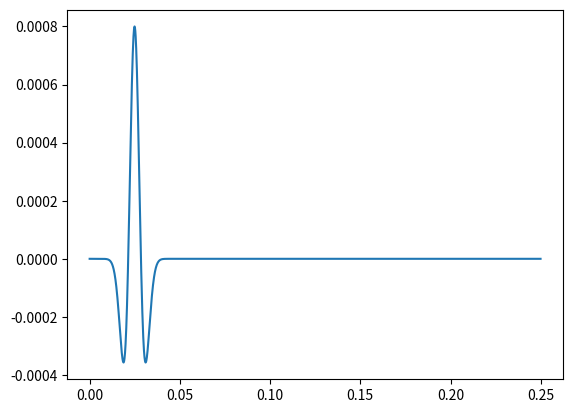
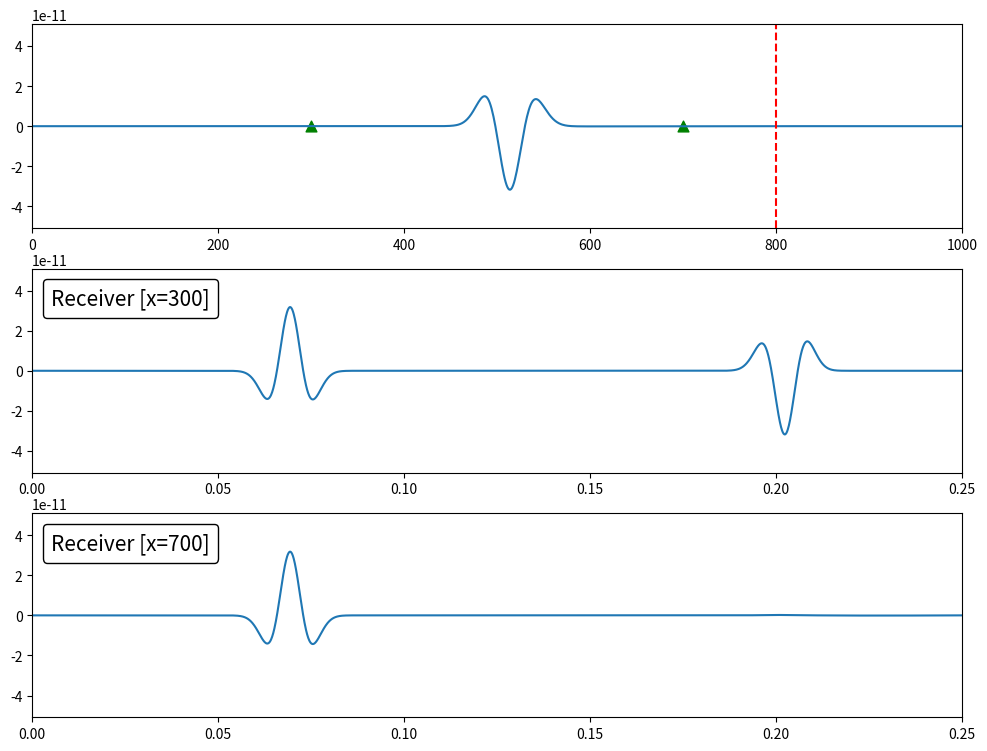

Recreate these plots in Python, in order.
# /*************************************************************************/
# /* Author: Joe McNease                                                   */
# /*                                                                       */
# /* A simple introductory script to the Convolutional Perfectly           */
# /* Matched Layer (C-PML) technique.                                      */
# /*                                                                       */
# /* This example solves the 1d isotropic elastic wave equation            */
# /* using a staggered grid finite difference scheme (Madriaga 1976,       */
# /* Vireaux 1984/1986, Levander 1988, etc.). The staggered grid           */
# /* is a very elegant scheme and used extensively in numerical            */
# /* modeling of seismic waves. There are many other ways of modeling      */
# /* these waves, such as psuedospectral, finite element, etc., but        */
# /* finite differences are probably the easiest to understand and         */
# /* implement.                                                            */
# /*                                                                       */
# /* The C-PML is an extension of the PML method by Berrenger (1995)       */
# /* which was originally created for modeling electromagnetic waves.      */
# /* However, this technique called for split fields (splitting the        */
# /* divergence operator into normal and parallel components) and suffered */
# /* when waves were at grazing incidence to the PML boundary. Roden and   */
# /* Gedney (2000) increased the effectiveness of the PML with their       */
# /* C-PML, using a recursive relation and memory variables to quickly     */
# /* and efficiently calculate the convolutional term (resulting from      */
# /* inverse Fourier transform with frequency dependence) in the PML       */
# /* layers. Komatitsch and Martin (2007) then applied this using unsplit  */
# /* fields, which is implemented here. This is simple to add to existing  */
# /* finite difference codes, which you can see in the code below!         */
# /*                                                                       */
# /* Try changing the material parameters or extending the code to 2d      */
# /* as a challenge!                                                       */
# /*************************************************************************/


import sys

import numpy as np
import matplotlib.pyplot as plt
from matplotlib.offsetbox import AnchoredText
from matplotlib.animation import FuncAnimation


# Time and space discretization
nt = 2500                    # Number of time steps
dt = 0.0001                  # delta t [s]
nx = 1000                    # Number of grid points
dx = 1                       # delta x [m]
t = np.arange(0., nt*dt, dt) # s
x = np.arange(0., nx*dx, dx) # m

# Material parameters
rho = 2800                   # kg/m^3
c = 4500                     # m/s
mu = c**2 * rho              # Pa

# C.F.L stability criterion
cfl = c*dt/dx
if (cfl > 1):
    sys.exit("Scheme is not stable. Increase grid size or decrease time step.")

# Initial conditions for fields
vytot  = np.zeros((nt, x.shape[0]))
vy     = np.zeros_like(x)
vyOld  = np.zeros_like(x)
dydx   = np.zeros_like(x)
tyx    = np.zeros_like(x)
tyxOld = np.zeros_like(x)
dtyxdx = np.zeros_like(x)

# Source time function parameters
sx = nx//2
f0 = 200
t0 = 5/f0
stf = np.exp(-f0**2 * (t - t0)**2) # Gaussian stf
stf = -np.diff(np.diff(stf))
stf = np.append(stf, (0, 0))      # 2nd derivative (ricker)

# Example Gibb's phenomena for jump discontinuity (Square wave)
#stf = np.where((t<t0) | (t>2*t0), 0, 1)

# CPML boundary condition parameters
damping      = np.zeros_like(x)
alpha        = np.zeros_like(x)
dydxMemory   = np.zeros_like(x)
dtyxdxMemory = np.zeros_like(x)
bx           = np.zeros_like(x)
ax           = np.zeros_like(x)

# Receivers
rlx = np.array([300, 700])          # Locations in meters
seis = np.zeros([rlx.shape[0], nt]) # Seismograms at receiver locations

# Get grid locations for receivers
rlidx = np.zeros_like(rlx)
for i in range(len(rlx)):
    rlidx[i] = (np.argmin(np.abs(x-rlx[i])))

Rc = 0.001                      # Reflection coefficient
kappa = 1                       # Scaling of differential operator
N = 2                           # Exponential scaling of profile
L = 200                         # CPML layer thickness
cp = c                          # Wave velocity [m/s]
d0 = -(N+1)*cp*np.log(Rc)/(2*L) # ~341.9
alpha_max = np.pi*f0 / 10

# Create damping and memory profiles for CMPL
for i in range(nx):
    if (i*dx > (dx*nx - L*dx)):
        damping[i] = d0*((i-(nx-L))/L)**N
        alpha[i]   = ((L+nx-i)/L - 1)*alpha_max
        bx[i]      = np.exp(-(damping[i]/kappa + alpha[i])*dt)
        ax[i]      = damping[i]*(bx[i]-1)/(kappa*(damping[i] + kappa*alpha[i]))

# Print some info about the modeling
print("-"*50)
print(f"CFL Number            : {cfl}")
print(f"SH Wave Velocity      : {c}")
print(f"Rho                   : {rho}")
print(f"Mu                    : {mu}")
print(f"Wavelength            : {c/f0}")
print(f"Points per wavelength : {c/f0/dx}")
print("-"*50)

# Plot source time function. Make sure there are no
# jump discontinuities or you will get ringing!
fig = plt.figure()
plt.plot(t, stf)
plt.show()

for it in range(nt-1):
    # Compute stress derivatives and update velocity
    for i in range(1, nx-1):
        dydxMemory[i] = bx[i]*dydxMemory[i] + ax[i]*dydx[i]
        dtyxdx[i] = ((1/kappa)*(tyx[i+1] - tyx[i])/dx) + dtyxdxMemory[i]
    vy = vyOld + (dt/rho)*dtyxdx
    vy[sx] += stf[it]*dt/rho # Add source
    seis[:, it] = vy[rlidx]  # Get seismograms at receivers
    vyOld = vy

    # boundary conditions
    vy[:2] = 0.
    vy[-2:] = 0.

    # Save velocity field for animation
    vytot[it, :] = vy

    # Compute velocity derivatives and update stress
    for i in range(1, nx-1):
        dtyxdxMemory[i] = bx[i]*dtyxdxMemory[i] + ax[i]*dtyxdx[i]
        dydx[i] = ((1/kappa)*(vy[i] - vy[i-1])/dx) + dydxMemory[i]
    tyx = tyxOld + (dt*mu)*dydx
    tyxOld = tyx

# Plotting
fig, axs = plt.subplots(3, 1, figsize=(12, 9))
line, = axs[0].plot(x, vy)
vm = max(np.abs(np.min(vytot)), np.abs(np.max(vytot)))
vmin, vmax = -vm-vm*0.1, vm+vm*0.1
axs[0].set_ylim([vmin, vmax])
axs[0].set_xlim([0, nx*dx])
axs[0].vlines(nx*dx-L*dx, vmin, vmax, colors='r', linestyles='--')
scat = axs[0].scatter(rlx, np.zeros_like(rlx), marker='^',
                      s=60, facecolor='g')

seis1, = axs[1].plot(t, seis[0])
axs[1].set_ylim([vmin, vmax])
axs[1].set_xlim([0, nt*dt])
at = AnchoredText("Receiver [x=300]", prop=dict(size=15),
                  frameon=True, loc='upper left')
at.patch.set_boxstyle("round,pad=0.,rounding_size=0.2")
axs[1].add_artist(at)

seis2, = axs[2].plot(t, seis[1])
axs[2].set_ylim([vmin, vmax])
axs[2].set_xlim([0, nt*dt])
at = AnchoredText("Receiver [x=700]", prop=dict(size=15),
                  frameon=True, loc='upper left')
at.patch.set_boxstyle("round,pad=0.,rounding_size=0.2")
axs[2].add_artist(at)

def animate(i):
    axs[0].set_title(f"Time step: {i*dt:.3f}")
    line.set_ydata(vytot[i, :])
    seis1.set_data(t[:i], seis[0][:i])
    seis2.set_data(t[:i], seis[1][:i])
    scat.set_offsets(list(zip(rlx, vytot[i, :][rlidx])))

    return line,


ani = FuncAnimation(fig, animate, repeat=True, frames=t.shape[0]-1,
                    interval=0.1)

plt.show()
